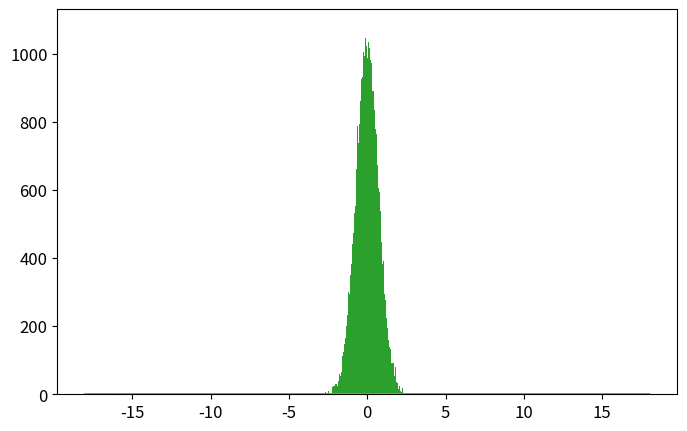

This chart was generated by the following Python code: (Note: this script raises an exception after producing the figure.)
# -*- coding: utf-8 -*-
from __future__ import division
import numpy as np
import matplotlib.pyplot as plt
from time import time

def psi_0_1(x_limit = 8, N_points_x = 201):  #creates first two energy eigenfunctions
    delta = x_limit/(N_points_x-1)
    grid_x = [i*delta for i in range(-int((N_points_x-1)/2),int((N_points_x-1)/2 + 1))]
    psi = {}
    for x in grid_x:
        psi[x] = [np.exp(-x**2/2.) * np.pi**(-0.25)]
        psi[x].append(2**0.5 * x * psi[x][0])
    return psi, grid_x

def add_energy_level(psi):            #adds new energy eigenfunction to psi
    n = len(psi[0.0])
    for x in psi.keys():
        psi[x].append((2./n)**0.5 * x * psi[x][n-1] - 
                            ((n-1)/n)**0.5 * psi[x][n-2])
    return psi

def add_x_value(psi,x):  #adds new x value to psi
    psi[x] = [np.exp(-x**2/2.) * np.pi**(-0.25)]
    psi[x].append(2**0.5 * x * psi[x][0])
    n_max = len(psi[0.0])-1
    for n in range(2,n_max+1):
                psi[x].append((2./n)**0.5 * x * psi[x][n-1] - 
                                    ((n-1)/n)**0.5 * psi[x][n-2])
    return psi

def canonical_ensemble_prob(delta_E,beta):     #canonical ensemble probability factor in metropolis algorithm
    return np.exp(-beta * delta_E)

def metropolis_finite_temp(x0=0.0, delta_x=0.5, N=int(1e3), prob_sampling=[psi_0_1,canonical_ensemble_prob], beta=0.2):
    x_hist = [ x0 ]       #histogram for positions
    n_hist = [ 0 ]        #histogram for energy levels
    prob_sampling = [prob_sampling[0].copy(),prob_sampling[1]]
    for k in range(N):
        ##### Spatial monte carlo P(x -> x') #####
        x_new = x_hist[-1] + np.random.uniform(-delta_x,delta_x)
        try:   #check if position x_new is part of the wavefunction dictionary (psi)
            prob_sampling[0][x_new][0]
        except:
            prob_sampling[0] = add_x_value(prob_sampling[0],x_new)
        acceptance_prob_1 = ( prob_sampling[0][x_new][n_hist[-1]] / prob_sampling[0][x_hist[-1]][n_hist[-1]] )**2
        if np.random.uniform() < min(1,acceptance_prob_1):
            x_hist.append(x_new)
        else:
            x_hist.append(x_hist[-1])
        ##### Energy level monte carlo P(n -> n') #####
        n_new = n_hist[-1] + np.random.choice([1,-1])   #propose new n
        if n_new < 0: #check if n_new is negative
            n_hist.append(n_hist[-1])
        else:
            current_n_max = len(prob_sampling[0][0])-1    #current maximum energy level in wavefunction
            if n_new > current_n_max:  #check if n_new is greater than maximum energy level in wavefunction, if true, add new energy level. 
                prob_sampling[0] = add_energy_level(prob_sampling[0])
            ##### Monte Carlo section:
            acceptance_prob_2 = ( prob_sampling[0][x_hist[-1]][n_new] / prob_sampling[0][x_hist[-1]][n_hist[-1]] )**2 * \
                                prob_sampling[1]( n_new-n_hist[-1],  beta)
            if np.random.uniform() < min(1,acceptance_prob_2):
                n_hist.append(n_new)
            else:
                n_hist.append(n_hist[-1])
    return x_hist, n_hist, prob_sampling[0]

def CHO_canonical_ensemble(x,beta,plot=False,save=True,show=False):
    if plot==True:
        x = np.linspace(-3,3,201)
        plt.figure()
        for beta0 in list(beta):
            pdf = (beta0/(2.*np.pi))**0.5 * np.exp(-x**2*beta0 / 2.)
            plt.plot(x,pdf,label=u'$\\beta = %.1f$'%beta0)
        plt.xlim(-3,3)
        plt.xlabel('$x$')
        plt.ylabel('$\pi^{(C)}(x;\\beta)$')
        plt.legend(loc='best')
        if save==True:
            plt.savefig('CHO_finite_temp_several_beta.eps')
        if show==True:
            plt.show()
        plt.close()
        return 0 
    else:
        return (beta/(2.*np.pi))**0.5 * np.exp(-x**2*beta / 2.)

def QHO_canonical_ensemble(x,beta):
    return (np.tanh(beta/2.)/np.pi)**0.5 * np.exp(- x**2 * np.tanh(beta/2.))


x_limit = 5.
N_points_x = 51    # small odd number!!!

x0 = 0.0
delta_x = 0.5 
N_metropolis = int(1e5)
beta_array = [5]  #[0.2, 1, 5, 60]
legend_loc = ['best'] #['lower center', 'lower right', 'best', 'best']

def run_metropolis():
    psi, grid_x = psi_0_1(x_limit,N_points_x)   # Creates first two energy levels and stores them into dictionary psi[x][n]
    prob_sampling = [psi,canonical_ensemble_prob]

    ###### Call metropolis algorithm
    t_0 = time()
    x_hist, n_hist, psi_final = metropolis_finite_temp(x0=x0, delta_x=delta_x,N=N_metropolis, 
                                                        prob_sampling=prob_sampling, beta=beta)
    t_1 = time()
    print('Metropolis algorithm (beta = %.2f): %.3f seconds for %.0E iterations'%(beta,t_1-t_0,N_metropolis))


    x_limit_plot = 18
    x_plot = np.linspace(-x_limit_plot,x_limit_plot,200)

    plt.rcParams.update({'font.size':12})
    plt.figure(figsize=(8,5))
    plt.plot(x_plot,CHO_canonical_ensemble(x_plot,beta),
                label=u'Densidad de probabilidad\nteórica clásica')
    plt.plot(x_plot,QHO_canonical_ensemble(x_plot,beta),
                label=u'Densidad de probabilidad\nteórica cuántica')
    plt.hist(x_hist,bins=int(N_metropolis**0.5),normed=True,
                label='Algoritmo Metrópolis\ncon %.0E iteraciones'%(N_metropolis))
    plt.xlim(-x_limit_plot,x_limit_plot)
    plt.xlabel(u'$x$')
    plt.ylabel(u'$\pi(x;\\beta)$')
    plt.legend(loc=legend_loc[i], title=u'$\\beta=%.2f$'%beta)
    plt.savefig('plot_QHO_finite_temp_beta_%d_%d.eps'%(beta,(beta-int(beta))*100))
    #plt.show()
    plt.close()

    plt.plot()
    plt.hist(n_hist,normed=True,bins=np.arange(len(psi_final[0])+1)-0.5,label='Histograma de niveles\nde energía usando $\\beta=%.3f$'%beta)
    plt.xlabel(u'$n$')
    plt.ylabel(u'$P(n;\\beta)$')
    plt.show()
    plt.close()
    return 0


beta = [5,20,60,100]
for i, beta in enumerate(list(beta_array)):
    run_metropolis()


#CHO_canonical_ensemble(0,beta,plot=True,save=True)





###### Check if all functions are working properly
# for i in range(5):
#     psi = add_energy_level(psi)             #Check if add_energy_level() is working properly
#     grid_x.append(grid_x[-1] + x_limit/(N_points_x-1))       
#     psi = add_x_value(psi,grid_x[-1])       #Check if add_x_value() is working properly

# plt.rcParams.update({'font.size':12})
# plt.figure(figsize=(8,5))
# n_max = len(psi[0])-1
# if n_max <= 12:
#     True
# else:
#     n_max = 5
# for n in range(n_max+1):
#     psi_x_n = np.array([psi[x][n] for x in grid_x])
#     plt.plot(grid_x, psi_x_n,label = u'$n = %d$'%n)
# plt.xlabel(u'$x$')
# plt.ylabel(u'QHO autofunciones de energía: $\psi_n(x)$')
# plt.legend()
# plt.show()
# plt.close()
